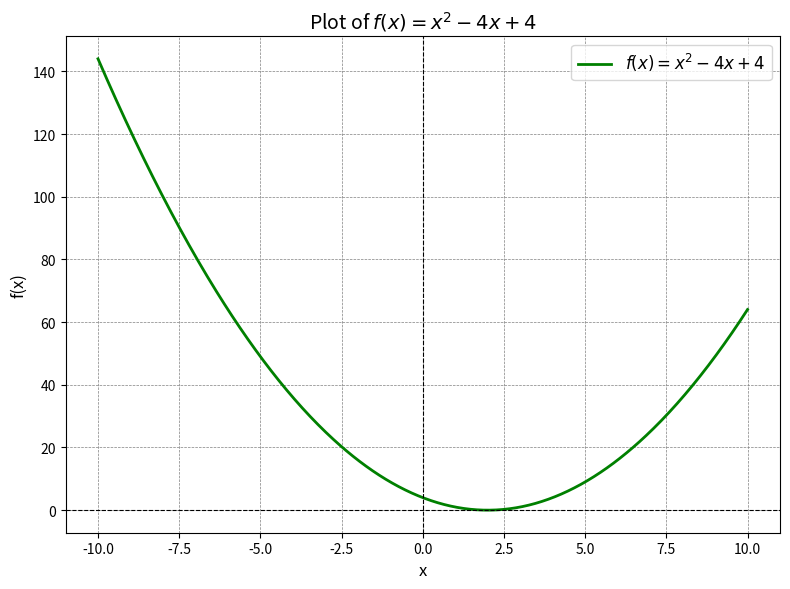
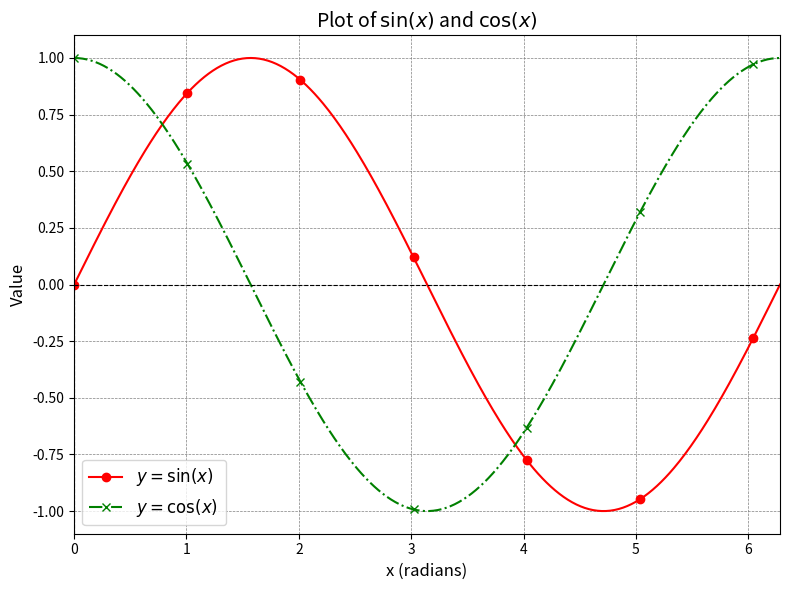
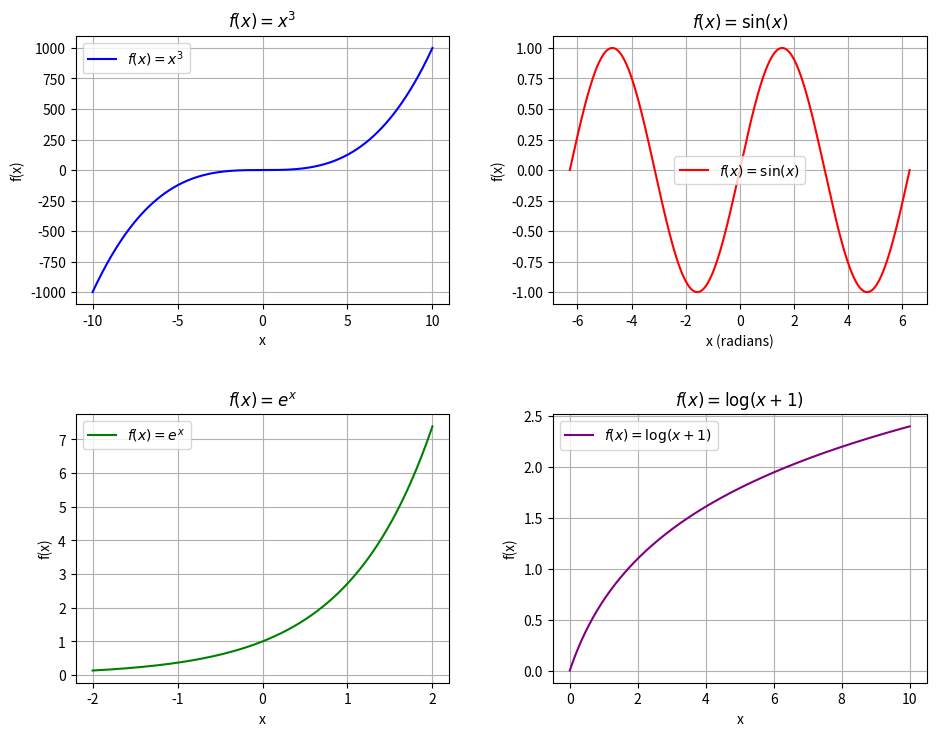
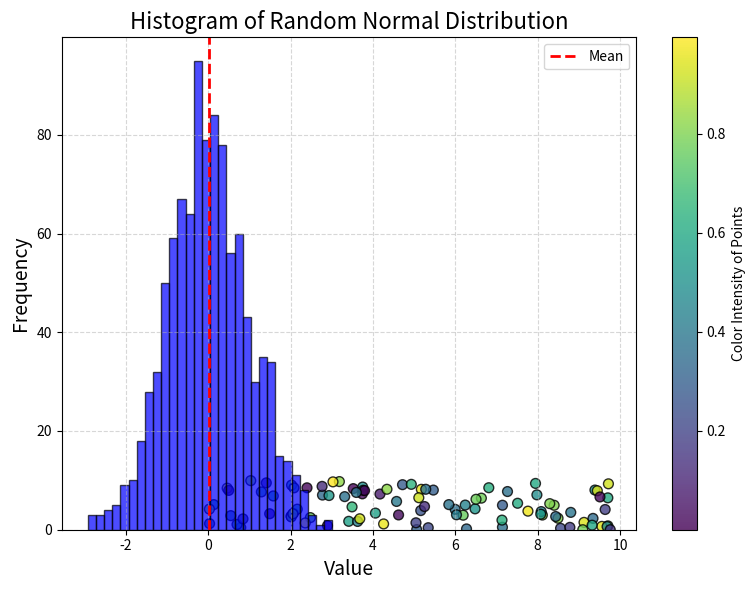
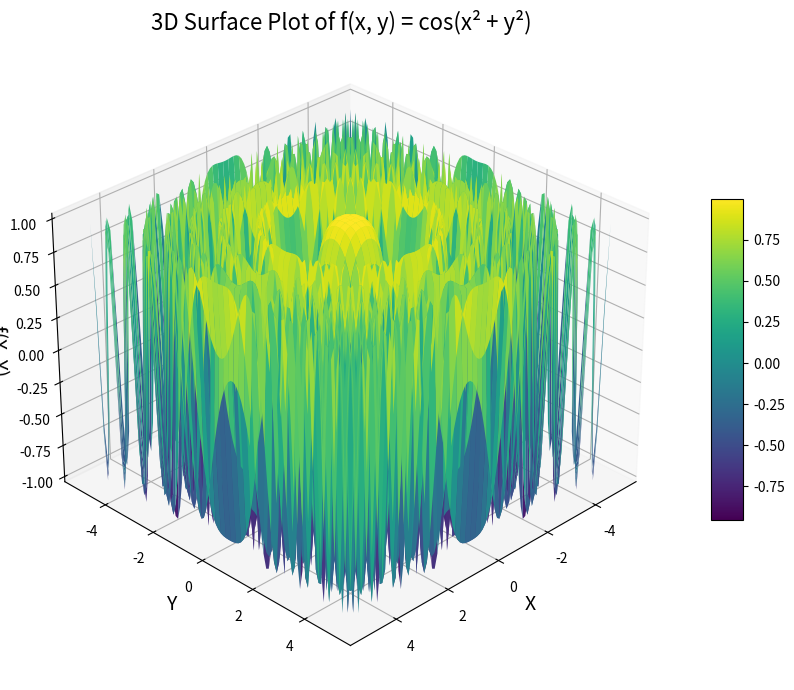
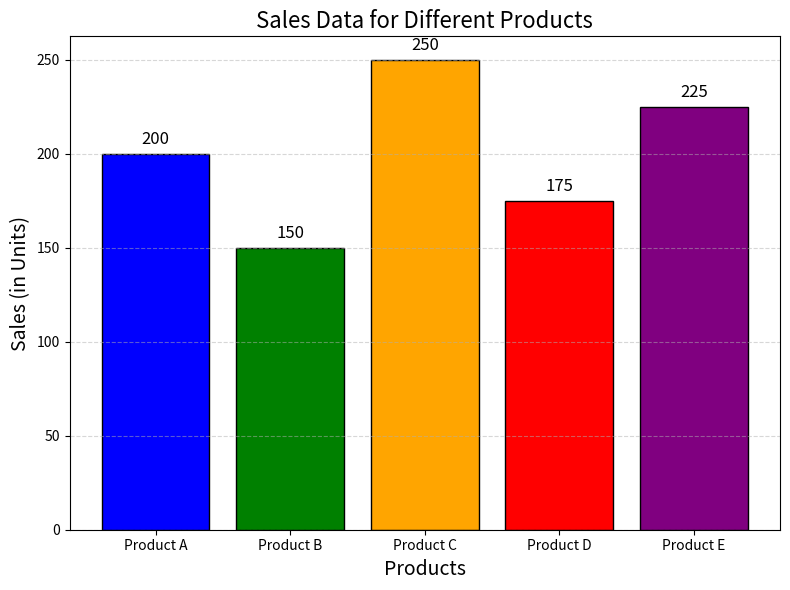
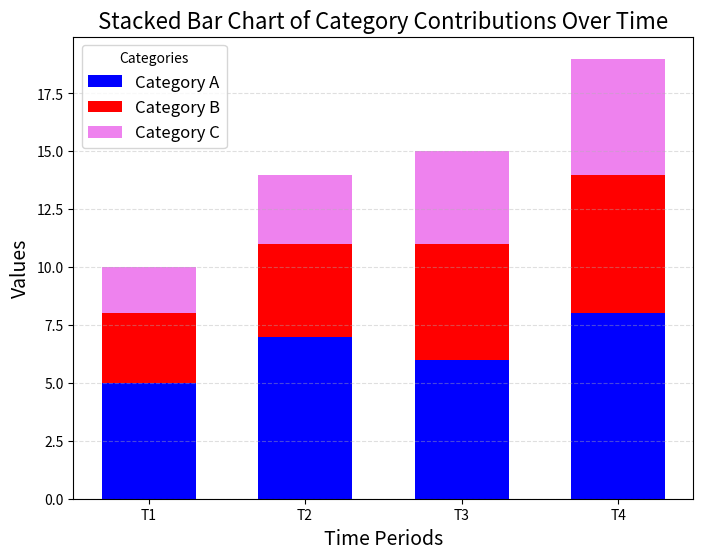

Here is the Python script that generated these plots, in order:
import matplotlib.pyplot as plt
import numpy as np

#task_1

# Define the function f(x)
def f(x):
    return x**2 - 4*x + 4

# Generating x values between -10 and 10
x_values = np.linspace(-10, 10, 500)
y_values = f(x_values)

# Plot creation
plt.figure(figsize=(8, 6))
plt.plot(x_values, y_values, label=r"$f(x) = x^2 - 4x + 4$", color = 'green', linestyle = '-', linewidth = 2)

# Plot customization
plt.title("Plot of $f(x) = x^2 - 4x + 4$", fontsize=14)
plt.xlabel("x", fontsize=12)
plt.ylabel("f(x)", fontsize=12)
plt.legend(fontsize=12)

# Add x-axis
plt.axhline(0, color='black', linewidth=0.8, linestyle='--')  
# Add y-axis
plt.axvline(0, color='black', linewidth=0.8, linestyle='--')
plt.grid(color='gray', linestyle='--', linewidth=0.5)
plt.tight_layout()
plt.show()

#task_2

# Generate x values between 0 and 2π
x_values = np.linspace(0, 2*np.pi, 500)

# Calculate sine and cosine values
sin_values = np.sin(x_values)
cos_values = np.cos(x_values)

# Create the plot
plt.figure(figsize = (8, 6))
plt.plot(x_values, sin_values, label = r"$ y = \sin(x) $ ", color = "red", linestyle = '-', marker = 'o', markevery= 80)
plt.plot(x_values, cos_values, label = r"$ y = \cos(x) $ ", color = "green", linestyle = '-.', marker = 'x', markevery = 80)

# Customize the plot
plt.title("Plot of $\sin(x)$ and $\cos(x)$", fontsize=14)
plt.xlabel("x (radians)", fontsize=12)
plt.ylabel("Value", fontsize=12)
 # Add x-axis
plt.axhline(0, color='black', linewidth=0.8, linestyle='--') 
 # Add y-axis
plt.axvline(0, color='black', linewidth=0.8, linestyle='--')
plt.grid(color='gray', linestyle='--', linewidth=0.5)
plt.legend(fontsize=12)
plt.xlim([0, 2 * np.pi])
plt.tight_layout()

# Display the plot
plt.show()


# task_3

# defining functions
def cubic(x):
    return x**3

def sine(x):
    return np.sin(x)

def exponential(x):
    return np.exp(x)

def logarithm(x):
    return np.log(x + 1)

# Generate x values
x_cubic = np.linspace(-10, 10, 500)
x_sine = np.linspace(-2 * np.pi, 2 * np.pi, 500)
x_exponential = np.linspace(-2, 2, 500)
x_logarithm = np.linspace(0, 10, 500)

# Create a 2x2 grid of subplots
fig, axes = plt.subplots(2, 2, figsize=(10, 8))

# Top-left: f(x) = x^3
axes[0, 0].plot(x_cubic, cubic(x_cubic), color='blue', label=r"$f(x) = x^3$")
axes[0, 0].set_title("$f(x) = x^3$", fontsize=12)
axes[0, 0].set_xlabel("x", fontsize=10)
axes[0, 0].set_ylabel("f(x)", fontsize=10)
axes[0, 0].grid(True)
axes[0, 0].legend(fontsize=10)

# Top-right: f(x) = sin(x)
axes[0, 1].plot(x_sine, sine(x_sine), color='red', label=r"$f(x) = \sin(x)$")
axes[0, 1].set_title("$f(x) = \sin(x)$", fontsize=12)
axes[0, 1].set_xlabel("x (radians)", fontsize=10)
axes[0, 1].set_ylabel("f(x)", fontsize=10)
axes[0, 1].grid(True)
axes[0, 1].legend(fontsize=10)

# Bottom-left: f(x) = e^x
axes[1, 0].plot(x_exponential, exponential(x_exponential), color='green', label=r"$f(x) = e^x$")
axes[1, 0].set_title("$f(x) = e^x$", fontsize=12)
axes[1, 0].set_xlabel("x", fontsize=10)
axes[1, 0].set_ylabel("f(x)", fontsize=10)
axes[1, 0].grid(True)
axes[1, 0].legend(fontsize=10)

# Bottom-right: f(x) = log(x+1)
axes[1, 1].plot(x_logarithm, logarithm(x_logarithm), color='purple', label=r"$f(x) = \log(x+1)$")
axes[1, 1].set_title("$f(x) = \log(x+1)$", fontsize=12)
axes[1, 1].set_xlabel("x", fontsize=10)
axes[1, 1].set_ylabel("f(x)", fontsize=10)
axes[1, 1].grid(True)
axes[1, 1].legend(fontsize=10)

# Adjust layout and show the plot
plt.tight_layout(pad=3.0)
plt.show()

# task_4

# Generate 100 random points
x = np.random.uniform(0, 10, 100)
y = np.random.uniform(0, 10, 100)

# Create the scatter plot
plt.figure(figsize=(8, 6))
plt.scatter(x, y, c=np.random.rand(100), cmap='viridis', s=50, marker='o', alpha=0.8, edgecolor='k')
plt.title('Scatter Plot of Random Points', fontsize=14)
plt.xlabel('X values', fontsize=12)
plt.ylabel('Y values', fontsize=12)
plt.grid(True, linestyle='--', alpha=0.6)
plt.colorbar(label='Color Intensity of Points')
plt.tight_layout()
plt.show()

#task_5

# Generate a random dataset of 1000 values sampled from a normal distribution

data = np.random.normal(loc=0, scale=1, size=1000)

# Plot a histogram of the data with 30 bins
plt.hist(data, bins=30, alpha=0.7, color='blue', edgecolor='black')

# Add a title and axis labels
plt.title('Histogram of Random Normal Distribution', fontsize = 16)
plt.xlabel('Value', fontsize = 14)
plt.ylabel('Frequency', fontsize = 14)
plt.axvline(np.mean(data), color='red', linestyle='dashed', linewidth=2, label='Mean')
plt.legend()

plt.grid(alpha=0.5)
plt.tight_layout()

# Display the plot
plt.show()

# task_6

# Define the function f(x, y) = cos(x^2 + y^2)
def f(x, y):
    return np.cos(x**2 + y**2)

# Define the range for x and y
x = np.linspace(-5, 5, 100)
y = np.linspace(-5, 5, 100)
X, Y = np.meshgrid(x, y)
Z = f(X, Y)

# Create a 3D surface plot
fig = plt.figure(figsize=(10, 7))
ax = fig.add_subplot(111, projection='3d')
surf = ax.plot_surface(X, Y, Z, cmap='viridis', edgecolor='none')

# Add a colorbar and labels
fig.colorbar(surf, ax=ax, shrink=0.5, aspect=10)
ax.set_title('3D Surface Plot of f(x, y) = cos(x² + y²)', fontsize=16)
ax.set_xlabel('X', fontsize=14)
ax.set_ylabel('Y', fontsize=14)
ax.set_zlabel('f(X, Y)', fontsize=14)
plt.tight_layout()
ax.view_init(30, 45)
ax.grid(True, linestyle='--', alpha=0.5)


# Display the plot
plt.show()

# task_7

# defining the arrays
products = np.array(['Product A', 'Product B', 'Product C', 'Product D', 'Product E'])
sales = np.array([200, 150, 250, 175, 225])
colors = ['blue', 'green', 'orange', 'red', 'purple']

# Create a vertical bar chart
plt.figure(figsize=(8, 6))
plt.bar(products, sales, color=colors, edgecolor='black')

# Add title and axis labels
plt.title('Sales Data for Different Products', fontsize=16)
plt.xlabel('Products', fontsize=14)
plt.ylabel('Sales (in Units)', fontsize=14)

for i, value in enumerate(sales):
    plt.text(i, value + 5, str(value), ha='center', fontsize=12)


plt.tight_layout()

# Display the chart
plt.grid(axis='y', alpha=0.5, linestyle='--')
plt.show()

# task_8

# Sample data for the stacked bar chart
time_periods = ['T1', 'T2', 'T3', 'T4']
category_a = [5, 7, 6, 8]
category_b = [3, 4, 5, 6]
category_c = [2, 3, 4, 5]

# Calculate the positions of the bars
bar_width = 0.6

# Create the stacked bar chart
plt.figure(figsize=(8, 6))
plt.bar(time_periods, category_a, label='Category A', color='blue', width=bar_width)
plt.bar(time_periods, category_b, bottom=category_a, label='Category B', color='red', width=bar_width)
plt.bar(time_periods, category_c, bottom=np.array(category_a) + np.array(category_b), label='Category C', color='violet', width=bar_width)

# Add title, axis labels, and legend
plt.title('Stacked Bar Chart of Category Contributions Over Time', fontsize=16)
plt.xlabel('Time Periods', fontsize=14)
plt.ylabel('Values', fontsize=14)
plt.legend(title='Categories', fontsize=12)
plt.grid(axis='y', alpha=0.4, linestyle='--')

# Display the chart
plt.show()

